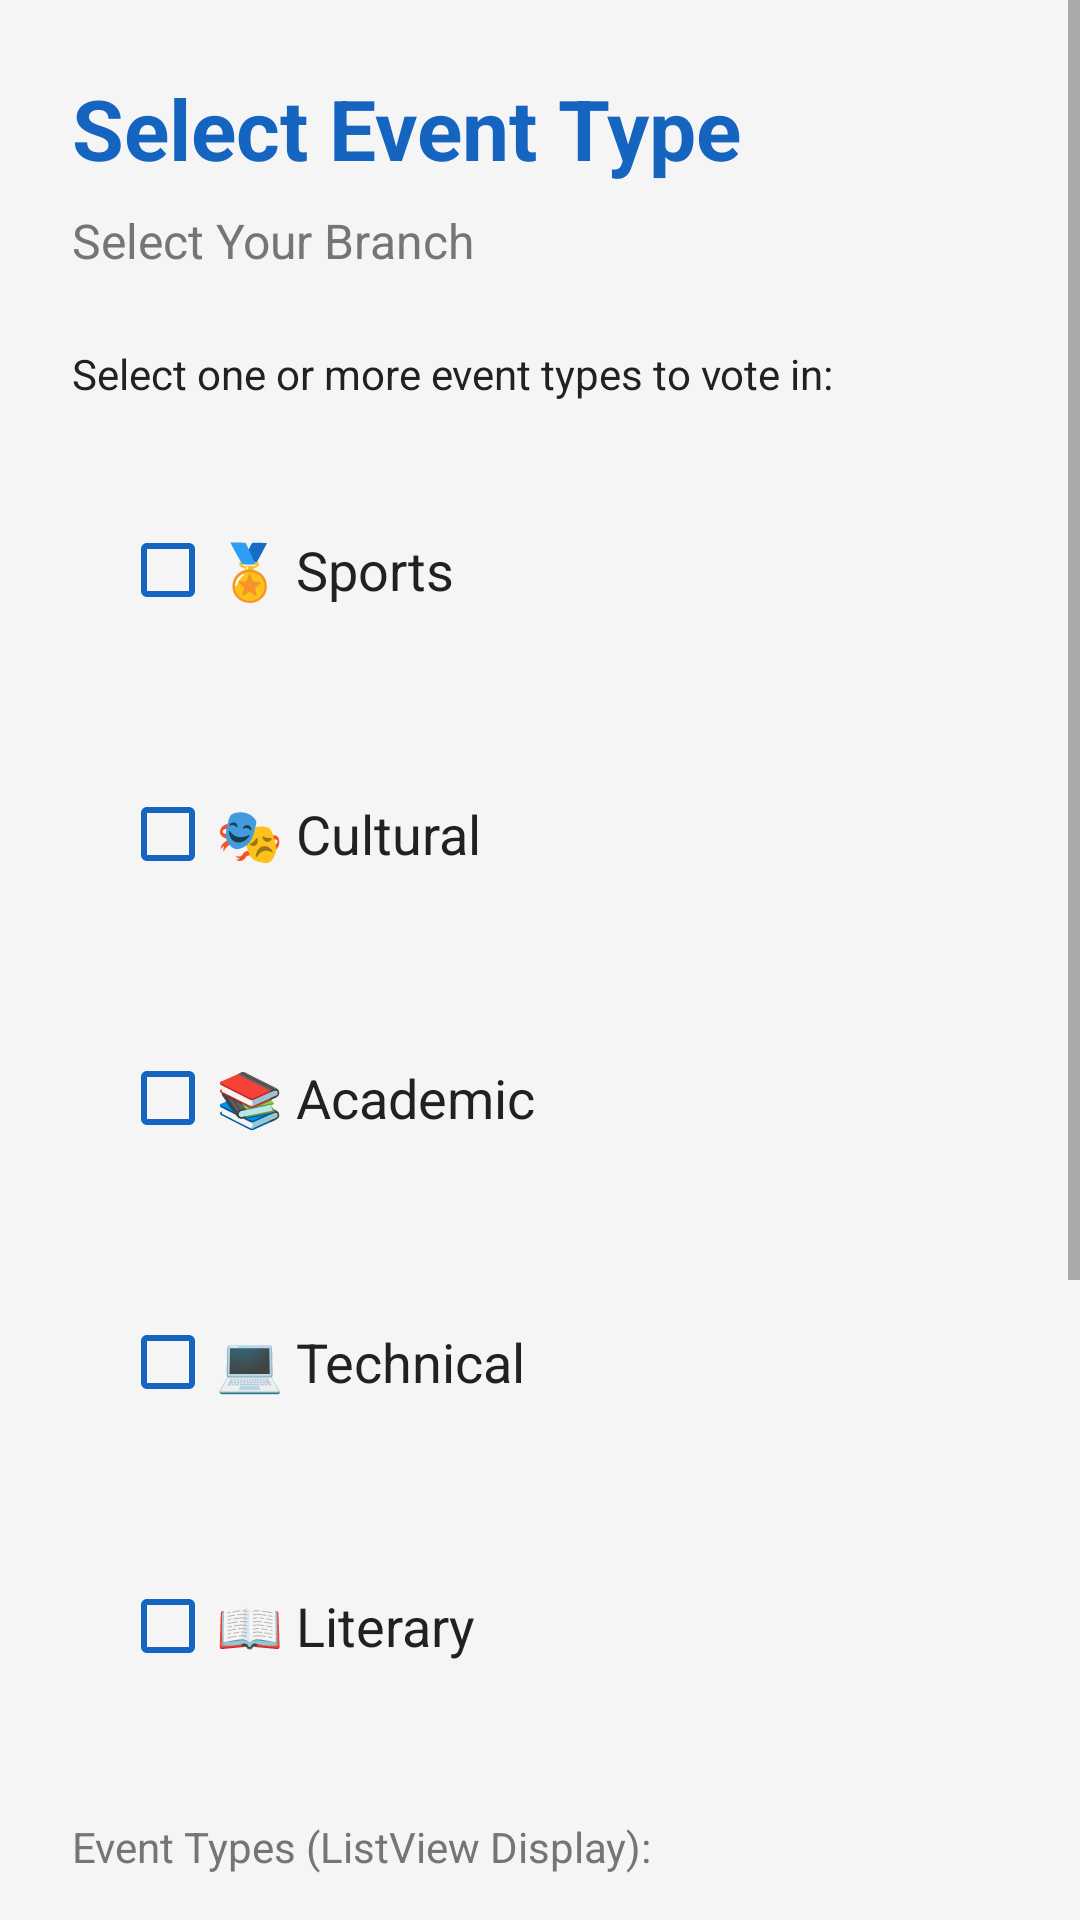

Produce the Android XML layout that renders to this screen, including the resource entries it uses.
<!-- AndroidManifest.xml: application theme Theme.OnlineVotingApp -->
<!-- res/layout/activity_event_type.xml -->
<?xml version="1.0" encoding="utf-8"?>
<ScrollView xmlns:android="http://schemas.android.com/apk/res/android"
    android:layout_width="match_parent"
    android:layout_height="match_parent"
    android:background="@color/background"
    android:fillViewport="true">

    <LinearLayout
        android:layout_width="match_parent"
        android:layout_height="wrap_content"
        android:orientation="vertical"
        android:padding="24dp">

        
        <TextView
            android:layout_width="wrap_content"
            android:layout_height="wrap_content"
            android:text="@string/select_event"
            android:textSize="28sp"
            android:textStyle="bold"
            android:textColor="@color/primary"
            android:layout_marginBottom="8dp" />

        
        <TextView
            android:id="@+id/tvBranchDisplay"
            android:layout_width="wrap_content"
            android:layout_height="wrap_content"
            android:text="@string/select_branch"
            android:textSize="16sp"
            android:textColor="@color/text_secondary"
            android:layout_marginBottom="24dp" />

        
        <TextView
            android:layout_width="match_parent"
            android:layout_height="wrap_content"
            android:text="@string/event_instruction"
            android:textSize="14sp"
            android:textColor="@color/black"
            android:layout_marginBottom="16dp" />

        
        <LinearLayout
            android:layout_width="match_parent"
            android:layout_height="wrap_content"
            android:background="@drawable/card_bg"
            android:padding="16dp"
            android:layout_marginBottom="8dp"
            android:gravity="center_vertical">

            <CheckBox
                android:id="@+id/cbSports"
                android:layout_width="wrap_content"
                android:layout_height="wrap_content"
                android:text="@string/event_sports"
                android:textSize="18sp"
                android:textColor="@color/black"
                android:buttonTint="@color/primary" />
        </LinearLayout>

        
        <LinearLayout
            android:layout_width="match_parent"
            android:layout_height="wrap_content"
            android:background="@drawable/card_bg"
            android:padding="16dp"
            android:layout_marginBottom="8dp"
            android:gravity="center_vertical">

            <CheckBox
                android:id="@+id/cbCultural"
                android:layout_width="wrap_content"
                android:layout_height="wrap_content"
                android:text="@string/event_cultural"
                android:textSize="18sp"
                android:textColor="@color/black"
                android:buttonTint="@color/primary" />
        </LinearLayout>

        
        <LinearLayout
            android:layout_width="match_parent"
            android:layout_height="wrap_content"
            android:background="@drawable/card_bg"
            android:padding="16dp"
            android:layout_marginBottom="8dp"
            android:gravity="center_vertical">

            <CheckBox
                android:id="@+id/cbAcademic"
                android:layout_width="wrap_content"
                android:layout_height="wrap_content"
                android:text="@string/event_academic"
                android:textSize="18sp"
                android:textColor="@color/black"
                android:buttonTint="@color/primary" />
        </LinearLayout>

        
        <LinearLayout
            android:layout_width="match_parent"
            android:layout_height="wrap_content"
            android:background="@drawable/card_bg"
            android:padding="16dp"
            android:layout_marginBottom="8dp"
            android:gravity="center_vertical">

            <CheckBox
                android:id="@+id/cbTechnical"
                android:layout_width="wrap_content"
                android:layout_height="wrap_content"
                android:text="@string/event_technical"
                android:textSize="18sp"
                android:textColor="@color/black"
                android:buttonTint="@color/primary" />
        </LinearLayout>

        
        <LinearLayout
            android:layout_width="match_parent"
            android:layout_height="wrap_content"
            android:background="@drawable/card_bg"
            android:padding="16dp"
            android:layout_marginBottom="24dp"
            android:gravity="center_vertical">

            <CheckBox
                android:id="@+id/cbLiterary"
                android:layout_width="wrap_content"
                android:layout_height="wrap_content"
                android:text="@string/event_literary"
                android:textSize="18sp"
                android:textColor="@color/black"
                android:buttonTint="@color/primary" />
        </LinearLayout>

        
        <TextView
            android:layout_width="match_parent"
            android:layout_height="wrap_content"
            android:text="@string/event_list_title"
            android:textSize="14sp"
            android:textColor="@color/text_secondary"
            android:layout_marginBottom="8dp" />

        <ListView
            android:id="@+id/listViewEvents"
            android:layout_width="match_parent"
            android:layout_height="200dp"
            android:background="@drawable/card_bg"
            android:divider="@color/divider"
            android:dividerHeight="1dp"
            android:padding="4dp"
            android:layout_marginBottom="24dp" />

        
        <Button
            android:id="@+id/btnViewCandidates"
            android:layout_width="match_parent"
            android:layout_height="55dp"
            android:text="@string/btn_view_candidates"
            android:background="@drawable/btn_rounded"
            android:textColor="@color/white"
            android:textSize="18sp"
            android:textStyle="bold"
            android:layout_marginBottom="24dp" />

    </LinearLayout>
</ScrollView>
<!-- resources referenced by this layout -->
<resources>
  <color name="background">#F5F5F5</color>
  <color name="black">#212121</color>
  <color name="divider">#BDBDBD</color>
  <color name="primary">#1565C0</color>
  <color name="text_secondary">#757575</color>
  <color name="white">#FFFFFF</color>
  <!-- drawable btn_rounded (drawable) -->
  <?xml version="1.0" encoding="utf-8"?>
  <shape xmlns:android="http://schemas.android.com/apk/res/android"
      android:shape="rectangle">
      <solid android:color="#FF6F00" />
      <corners android:radius="25dp" />
      <padding
          android:left="20dp"
          android:top="12dp"
          android:right="20dp"
          android:bottom="12dp" />
  </shape>
  <string name="btn_view_candidates">VIEW CANDIDATES</string>
  <string name="event_academic">📚 Academic</string>
  <string name="event_cultural">🎭 Cultural</string>
  <string name="event_instruction">Select one or more event types to vote in:</string>
  <string name="event_list_title">Event Types (ListView Display):</string>
  <string name="event_literary">📖 Literary</string>
  <string name="event_sports">🏅 Sports</string>
  <string name="event_technical">💻 Technical</string>
  <string name="select_branch">Select Your Branch</string>
  <string name="select_event">Select Event Type</string>
  <style name="Theme.OnlineVotingApp" parent="Theme.MaterialComponents.Light.NoActionBar">
          <item name="colorPrimary">@color/primary</item>
          <item name="colorPrimaryVariant">@color/primary_dark</item>
          <item name="colorSecondary">@color/accent</item>
          <item name="android:windowBackground">@color/background</item>
          <item name="android:statusBarColor">@color/primary_dark</item>
  
          
          <item name="viewInflaterClass">androidx.appcompat.app.AppCompatViewInflater</item>
      </style>
  <color name="primary_dark">#0D47A1</color>
  <color name="accent">#FF6F00</color>
</resources>
